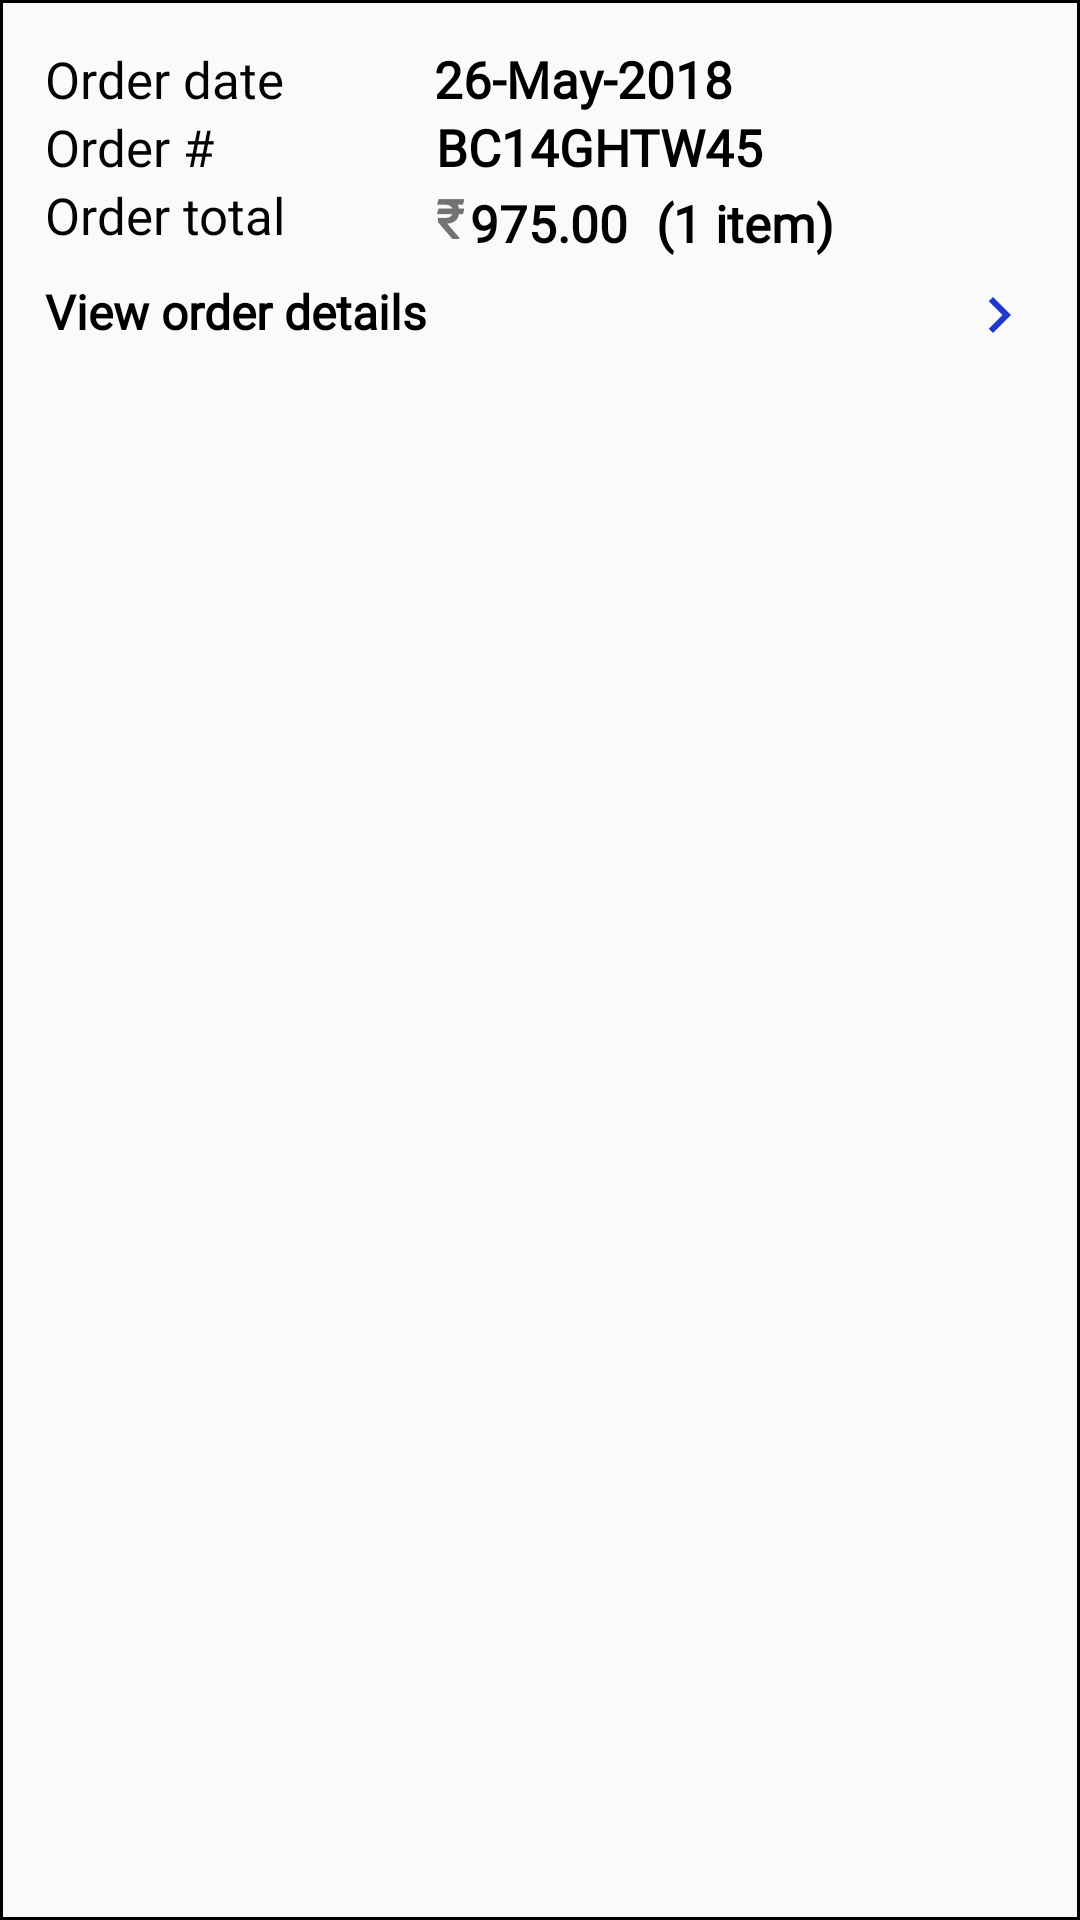

Write the Android layout XML for this screen, with the resource values it uses.
<!-- AndroidManifest.xml: application theme AppTheme -->
<!-- res/layout/orderdetails.xml -->
<?xml version="1.0" encoding="utf-8"?>
<RelativeLayout
    android:padding="15dp"
   android:layout_marginTop="5dp"

    android:background="@drawable/orderdetails"
    xmlns:android="http://schemas.android.com/apk/res/android"
    android:layout_width="wrap_content"
    android:layout_height="wrap_content">

  <TextView
      android:layout_width="wrap_content"
      android:layout_height="wrap_content"
      android:text="Order date"
      android:id="@+id/orderDetailsDate"
      android:fontFamily="@font/custom_font_dark"
      android:textSize="17sp"
      android:textColor="#fc000000"/>
    <TextView
        android:layout_width="wrap_content"
        android:layout_height="wrap_content"
        android:layout_marginLeft="50dp"
        android:id="@+id/orderDetailsDateValue"
        android:layout_toRightOf="@+id/orderDetailsDate"
        android:text="26-May-2018"
        android:textSize="17sp"
        android:fontFamily="@font/custom_font"
        android:textStyle="bold"
        android:textColor="#000"/>

    <TextView

        android:layout_width="wrap_content"
        android:layout_height="wrap_content"
        android:text="Order #"
        android:layout_below="@+id/orderDetailsDate"
        android:id="@+id/orderDetailsId"
        android:fontFamily="@font/custom_font_dark"
        android:textSize="17sp"
        android:textColor="#fc000000"/>
    <TextView
        android:layout_width="wrap_content"
        android:layout_height="wrap_content"
        android:layout_marginLeft="74dp"
        android:id="@+id/orderDetailsIdValue"
        android:layout_alignTop="@+id/orderDetailsId"
        android:layout_toRightOf="@+id/orderDetailsId"
        android:text="BC14GHTW45"
        android:textSize="17sp"
        android:fontFamily="@font/custom_font"
        android:textStyle="bold"
        android:textColor="#000"/>
    <TextView
        android:layout_width="wrap_content"
        android:layout_height="wrap_content"
        android:text="Order total"

        android:layout_below="@+id/orderDetailsId"
        android:id="@+id/orderDetailstotal"
        android:fontFamily="@font/custom_font_dark"
        android:textSize="17sp"
        android:textColor="#fc000000"/>
    <TextView
        android:layout_width="wrap_content"
        android:layout_height="wrap_content"
        android:layout_marginLeft="50dp"
        android:id="@+id/orderDetailsRsSymbol"
        android:layout_toRightOf="@+id/orderDetailstotal"
        android:layout_alignTop="@+id/orderDetailstotal"
        android:text="@string/Rs"

        android:textSize="18sp"
        android:fontFamily="@font/custom_font_dark"
        android:textStyle="bold"
        />

    <TextView
        android:layout_width="wrap_content"
        android:layout_height="wrap_content"
        android:text="975.00"
        android:layout_marginTop="48dp"
        android:layout_toRightOf="@+id/orderDetailsRsSymbol"
        android:id="@+id/orderDetailsPriceValue"
        android:fontFamily="@font/custom_font"
        android:textSize="17sp"
        android:textStyle="bold"
        android:layout_marginLeft="2dp"
        android:textColor="#fc000000"/>
    <TextView
        android:layout_width="wrap_content"
        android:layout_height="wrap_content"
        android:layout_marginLeft="5dp"
        android:id="@+id/orderDetailsTotalitem"
        android:layout_toRightOf="@+id/orderDetailsPriceValue"
        android:text=" (1 item) "
        android:textSize="17sp"
        android:layout_alignTop="@+id/orderDetailsPriceValue"
        android:fontFamily="@font/custom_font"
        android:textStyle="bold"
        android:textColor="#000"/>

    <TextView
        android:layout_width="match_parent"
        android:layout_height="wrap_content"
        android:id="@+id/vieworderdetails"
        android:text="View order details"
        android:textStyle="bold"
        android:textSize="16sp"
        android:layout_marginTop="10dp"
        android:drawableRight="@drawable/ic_navigate_next_black_24dp"
        android:fontFamily="@font/custom_font_dark"
        android:textColor="#000"
        android:layout_below="@+id/orderDetailstotal"/>
</RelativeLayout>
<!-- resources referenced by this layout -->
<resources>
  <!-- drawable ic_navigate_next_black_24dp (drawable) -->
  <vector xmlns:android="http://schemas.android.com/apk/res/android"
          android:width="24dp"
          android:height="24dp"
          android:viewportWidth="24.0"
          android:viewportHeight="24.0">
      <path
          android:fillColor="#1d3aca"
          android:pathData="M10,6L8.59,7.41 13.17,12l-4.58,4.59L10,18l6,-6z"/>
  </vector>
  <!-- drawable orderdetails (drawable) -->
  <?xml version="1.0" encoding="utf-8"?>
  <shape xmlns:android="http://schemas.android.com/apk/res/android"
      android:shape="rectangle">
      <stroke android:color="#000"
          android:width="1dp"/>
  
  </shape>
  <string name="Rs">\u20B9</string>
  <style name="AppTheme" parent="Theme.AppCompat.Light.NoActionBar">
          
  
          <item name="android:textColorSecondary">#fff</item>
          <item name="colorPrimary">@color/colorPrimary</item>
          <item name="android:textColorPrimary">#fff</item>
          <item name="colorPrimaryDark">@color/colorPrimary</item>
          <item name="colorAccent">@color/colorAccent</item>
          <item name="DialogTitleAppearance">@android:style/TextAppearance.Medium</item>
          <item name="DialogTitleText">Updating…</item>
          <item name="DialogSpotColor">@android:color/holo_orange_dark</item>
          <item name="DialogSpotCount">4</item>
          <item name="android:colorControlHighlight" tools:targetApi="lollipop">#ffff8800</item>
      </style>
  <color name="colorPrimary">#7c000000</color>
  <color name="colorAccent">#7c000000</color>
</resources>
